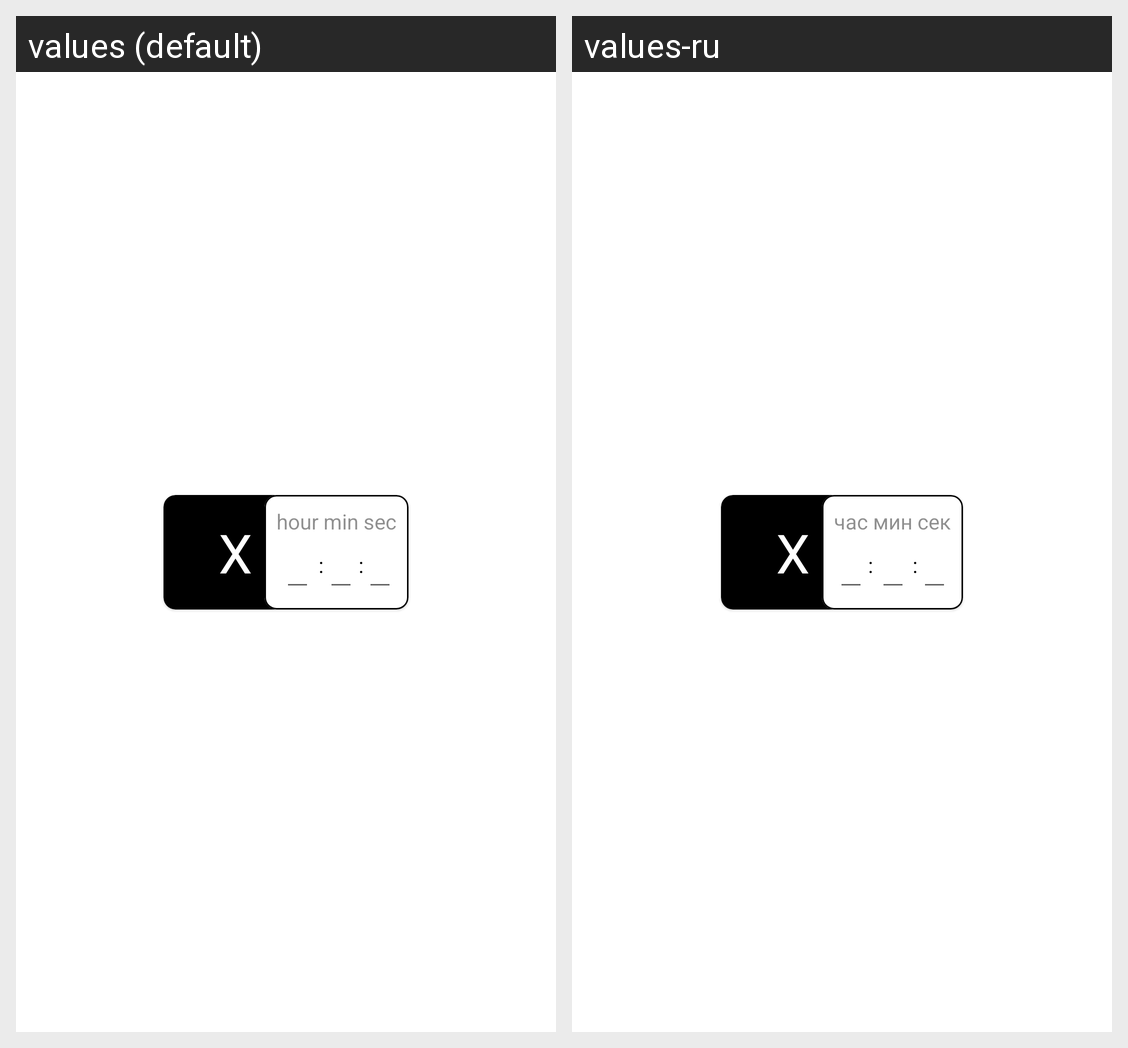

The Android screen above is rendered under two locales of the same app. Produce the string resources it draws, with the default and per-locale values.
Android screen res/layout/view_selector.xml rendered under 2 locales, left to right: values (default), values-ru. Device: Nexus 5 (rendered at 1080×1920; each locale shown at half size, 540×960, under a caption strip naming it); theme Theme.YourTimer.
Strings drawn on this screen, with the default value and each locale's value (text and hints the layout hard-codes, and strings that could not be matched under every locale, appear in the picture but are not listed):

x
  values: X
  values-ru: X

hour
  values: hour
  values-ru: час

time_dots
  values: :
  values-ru: :

min
  values: min
  values-ru: мин

sec
  values: sec
  values-ru: сек
